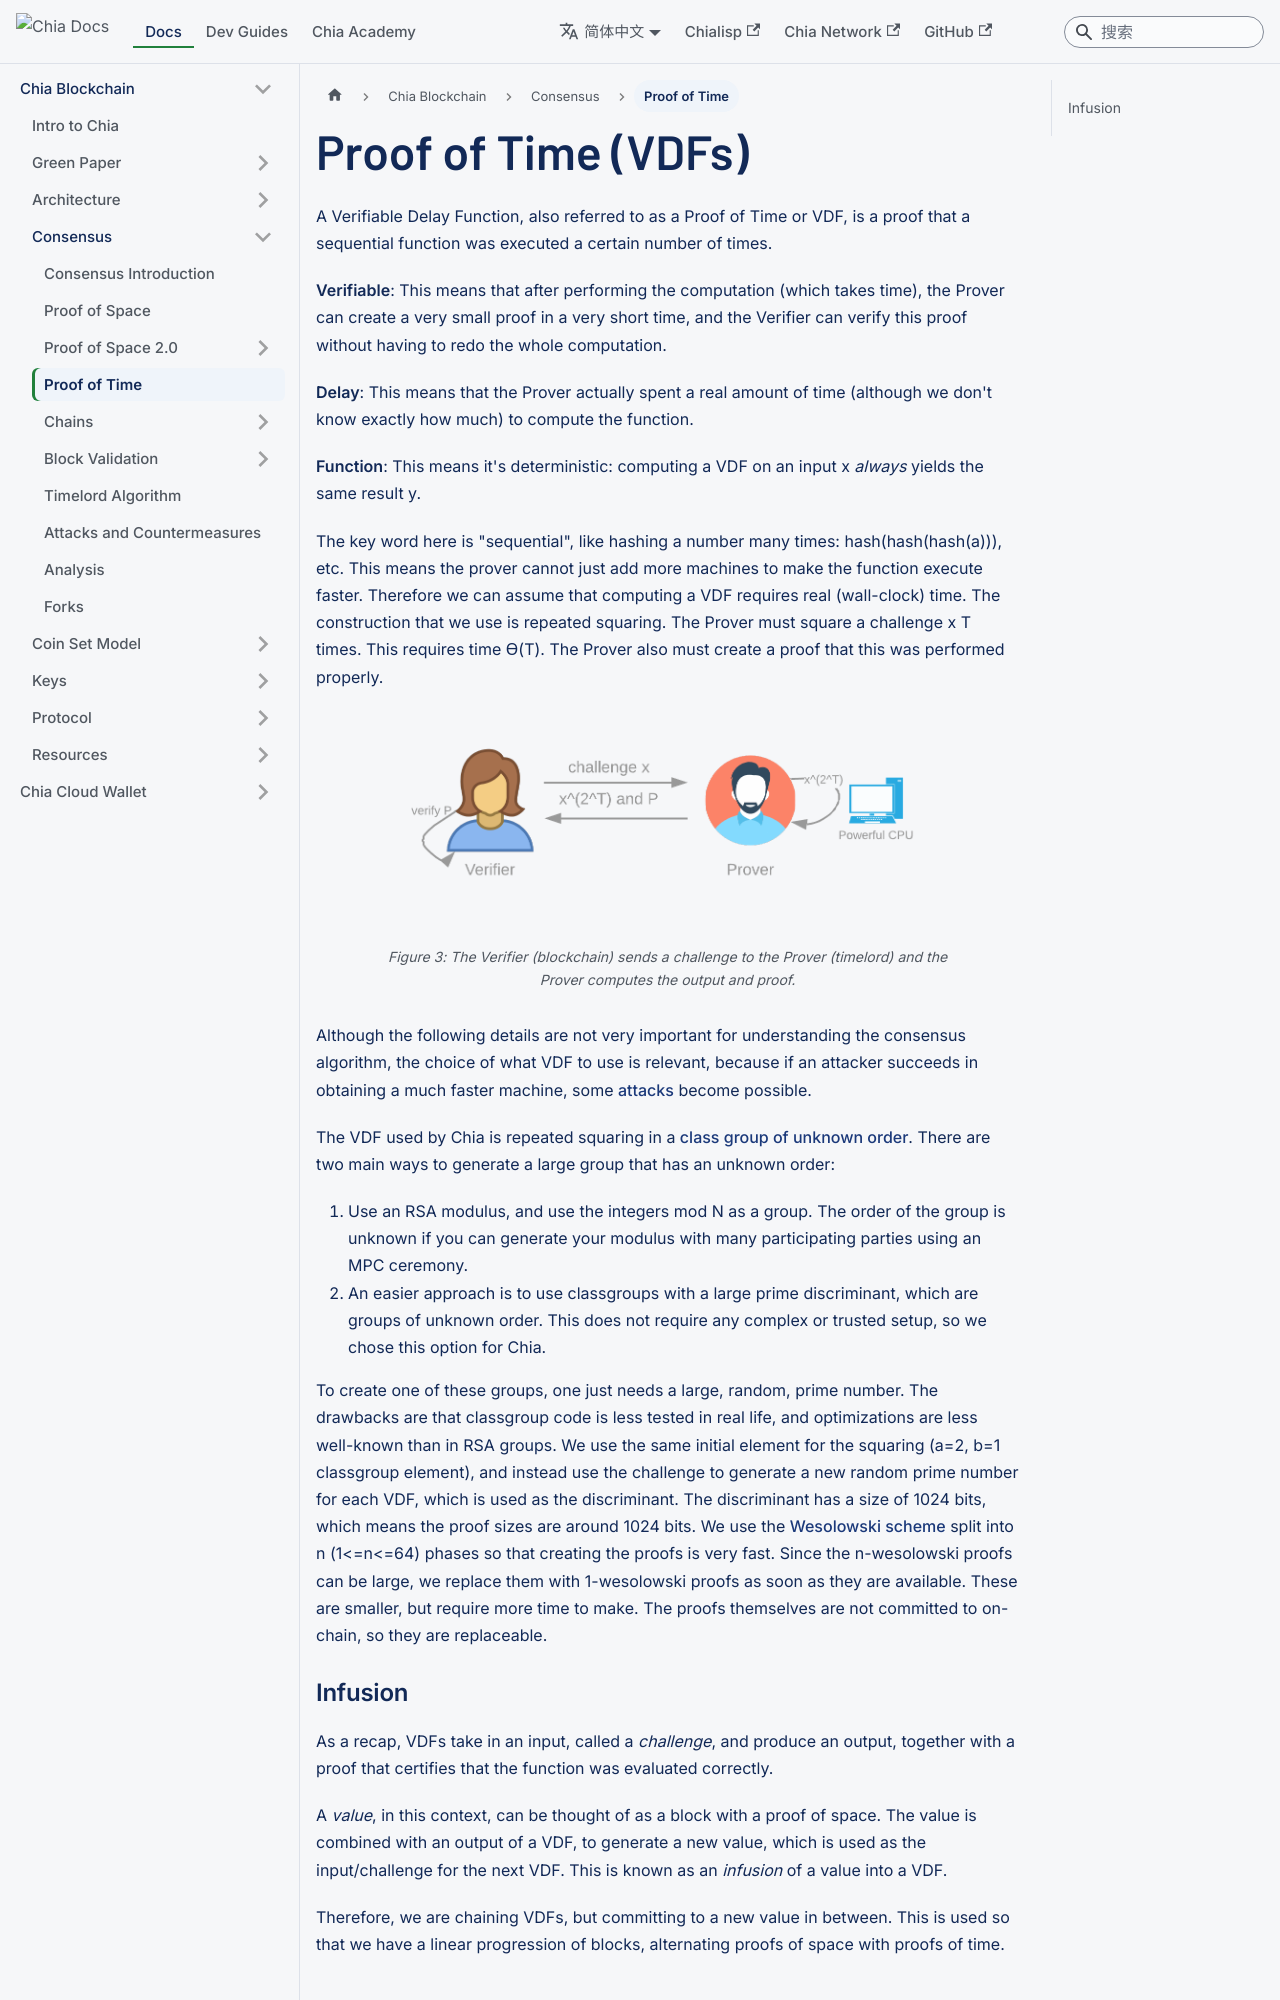

repository: Chia-Network/chia-docs · page: zh-Hans/chia-blockchain/consensus/proof-of-time/index.html · generator: docusaurus

---
title: Proof of Time (VDFs)
sidebar_label: Proof of Time
slug: /chia-blockchain/consensus/proof-of-time
---

A Verifiable Delay Function, also referred to as a Proof of Time or VDF, is a proof that a sequential function was executed a certain number of times.

**Verifiable**: This means that after performing the computation (which takes time), the Prover can create a very small proof in a very short time, and the Verifier can verify this proof without having to redo the whole computation.

**Delay**: This means that the Prover actually spent a real amount of time (although we don't know exactly how much) to compute the function.

**Function**: This means it's deterministic: computing a VDF on an input x _always_ yields the same result y.

The key word here is "sequential", like hashing a number many times: hash(hash(hash(a))), etc. This means the prover cannot just add more machines to make the function execute faster. Therefore we can assume that computing a VDF requires real (wall-clock) time. The construction that we use is repeated squaring. The Prover must square a challenge x T times. This requires time ϴ(T). The Prover also must create a proof that this was performed properly.

<figure>
<img src="/img/vdf.png" alt="drawing"/>
<figcaption>
Figure 3: The Verifier (blockchain) sends a challenge to the Prover (timelord) and the Prover computes the output and proof.
</figcaption>
</figure>

Although the following details are not very important for understanding the consensus algorithm, the choice of what VDF to use is relevant, because if an attacker succeeds in obtaining a much faster machine, some [attacks](/chia-blockchain/consensus/attacks-and-countermeasures) become possible.

The VDF used by Chia is repeated squaring in a [class group of unknown order](https://github.com/Chia-Network/vdf-competition/blob/main/classgroups.pdf). There are two main ways to generate a large group that has an unknown order:

1. Use an RSA modulus, and use the integers mod N as a group. The order of the group is unknown if you can generate your modulus with many participating parties using an MPC ceremony.
2. An easier approach is to use classgroups with a large prime discriminant, which are groups of unknown order. This does not require any complex or trusted setup, so we chose this option for Chia.
